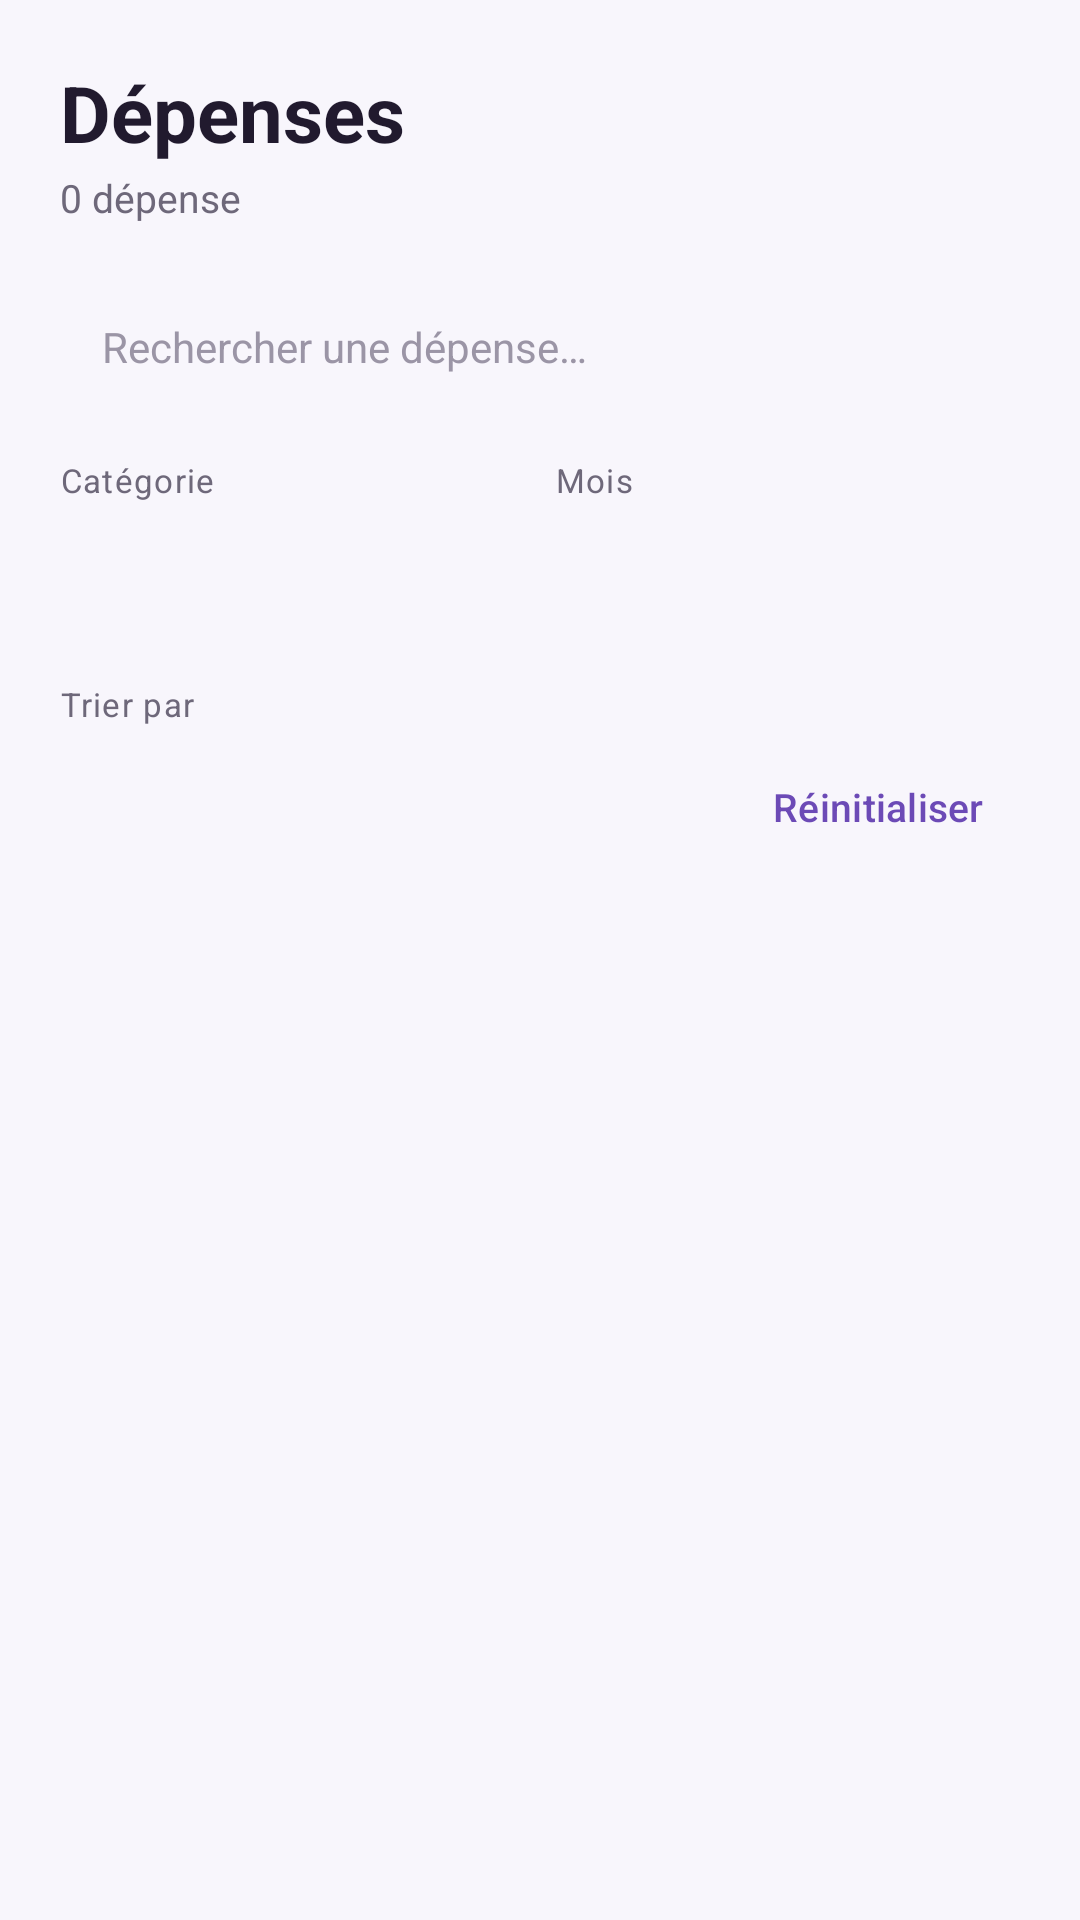

Android layout source for this screen:
<!-- AndroidManifest.xml: application theme Theme.BudgetEtudiant -->
<!-- res/layout/fragment_expenses.xml -->
<?xml version="1.0" encoding="utf-8"?>
<ScrollView xmlns:android="http://schemas.android.com/apk/res/android"
    xmlns:app="http://schemas.android.com/apk/res-auto"
    android:id="@+id/expenses_root"
    android:layout_width="match_parent"
    android:layout_height="match_parent"
    android:background="@color/background"
    android:clipToPadding="false"
    android:fillViewport="true"
    android:isScrollContainer="true"
    android:overScrollMode="always"
    android:scrollbars="vertical">

    <LinearLayout
        android:layout_width="match_parent"
        android:layout_height="wrap_content"
        android:orientation="vertical"
        android:paddingStart="20dp"
        android:paddingTop="20dp"
        android:paddingEnd="20dp"
        android:paddingBottom="100dp">

        <TextView
            android:layout_width="match_parent"
            android:layout_height="wrap_content"
            android:text="@string/expenses_title"
            android:textAppearance="@style/TextAppearance.Budget.PageTitle" />

        <TextView
            android:id="@+id/tv_expense_count"
            android:layout_width="match_parent"
            android:layout_height="wrap_content"
            android:layout_marginTop="2dp"
            android:text="0 dépense"
            android:textColor="@color/text_secondary"
            android:textSize="13sp" />

        <EditText
            android:id="@+id/et_search"
            android:layout_width="match_parent"
            android:layout_height="50dp"
            android:layout_marginTop="16dp"
            android:background="@drawable/bg_input"
            android:drawableStart="@drawable/ic_search"
            android:drawablePadding="10dp"
            android:drawableTint="@color/text_muted"
            android:hint="@string/search_expense"
            android:importantForAutofill="no"
            android:inputType="text"
            android:maxLines="1"
            android:paddingStart="14dp"
            android:paddingEnd="14dp"
            android:textColor="@color/text_primary"
            android:textColorHint="@color/text_muted"
            android:textSize="14sp" />

        <LinearLayout
            android:layout_width="match_parent"
            android:layout_height="wrap_content"
            android:layout_marginTop="12dp"
            android:orientation="horizontal">

            <LinearLayout
                android:layout_width="0dp"
                android:layout_height="wrap_content"
                android:layout_weight="1"
                android:orientation="vertical">

                <TextView
                    android:layout_width="match_parent"
                    android:layout_height="wrap_content"
                    android:letterSpacing="0.04"
                    android:text="@string/category"
                    android:textColor="@color/text_secondary"
                    android:textSize="11sp" />

                <Spinner
                    android:id="@+id/sp_filter_category"
                    android:layout_width="match_parent"
                    android:layout_height="46dp"
                    android:layout_marginTop="4dp"
                    android:background="@drawable/bg_spinner"
                    android:paddingStart="12dp"
                    android:paddingEnd="30dp"
                    android:popupBackground="@color/surface"
                    android:spinnerMode="dropdown" />
            </LinearLayout>

            <LinearLayout
                android:layout_width="0dp"
                android:layout_height="wrap_content"
                android:layout_marginStart="10dp"
                android:layout_weight="1"
                android:orientation="vertical">

                <TextView
                    android:layout_width="match_parent"
                    android:layout_height="wrap_content"
                    android:letterSpacing="0.04"
                    android:text="@string/month"
                    android:textColor="@color/text_secondary"
                    android:textSize="11sp" />

                <Spinner
                    android:id="@+id/sp_filter_month"
                    android:layout_width="match_parent"
                    android:layout_height="46dp"
                    android:layout_marginTop="4dp"
                    android:background="@drawable/bg_spinner"
                    android:paddingStart="12dp"
                    android:paddingEnd="30dp"
                    android:popupBackground="@color/surface"
                    android:spinnerMode="dropdown" />
            </LinearLayout>
        </LinearLayout>

        <LinearLayout
            android:layout_width="match_parent"
            android:layout_height="wrap_content"
            android:layout_marginTop="10dp"
            android:gravity="bottom"
            android:orientation="horizontal">

            <LinearLayout
                android:layout_width="0dp"
                android:layout_height="wrap_content"
                android:layout_weight="1"
                android:orientation="vertical">

                <TextView
                    android:layout_width="match_parent"
                    android:layout_height="wrap_content"
                    android:letterSpacing="0.04"
                    android:text="@string/sort_by"
                    android:textColor="@color/text_secondary"
                    android:textSize="11sp" />

                <Spinner
                    android:id="@+id/sp_filter_sort"
                    android:layout_width="match_parent"
                    android:layout_height="46dp"
                    android:layout_marginTop="4dp"
                    android:background="@drawable/bg_spinner"
                    android:paddingStart="12dp"
                    android:paddingEnd="30dp"
                    android:popupBackground="@color/surface"
                    android:spinnerMode="dropdown" />
            </LinearLayout>

            <com.google.android.material.button.MaterialButton
                android:id="@+id/btn_clear_filters"
                style="@style/Widget.Budget.Button.Text"
                android:layout_width="wrap_content"
                android:layout_height="46dp"
                android:layout_marginStart="8dp"
                android:text="@string/reset_filters" />
        </LinearLayout>

        <FrameLayout
            android:layout_width="match_parent"
            android:layout_height="wrap_content"
            android:layout_marginTop="10dp">

            <androidx.recyclerview.widget.RecyclerView
                android:id="@+id/rv_expenses"
                android:layout_width="match_parent"
                android:layout_height="wrap_content"
                android:clipToPadding="false"
                android:nestedScrollingEnabled="false" />

            <LinearLayout
                android:id="@+id/layout_empty_expenses"
                android:layout_width="match_parent"
                android:layout_height="wrap_content"
                android:gravity="center"
                android:orientation="vertical"
                android:padding="24dp"
                android:visibility="gone">

                <ImageView
                    android:layout_width="56dp"
                    android:layout_height="56dp"
                    android:contentDescription="@string/no_expenses"
                    android:src="@drawable/ic_receipt"
                    app:tint="@color/lavender" />

                <TextView
                    android:layout_width="match_parent"
                    android:layout_height="wrap_content"
                    android:layout_marginTop="12dp"
                    android:gravity="center"
                    android:text="@string/no_expenses"
                    android:textColor="@color/text_primary"
                    android:textSize="16sp"
                    android:textStyle="bold" />

                <TextView
                    android:layout_width="match_parent"
                    android:layout_height="wrap_content"
                    android:layout_marginTop="4dp"
                    android:gravity="center"
                    android:text="@string/no_expenses_hint"
                    android:textColor="@color/text_secondary"
                    android:textSize="12sp" />
            </LinearLayout>
        </FrameLayout>
    </LinearLayout>
</ScrollView>
<!-- resources referenced by this layout -->
<resources>
  <color name="background">#F8F6FC</color>
  <color name="lavender">#B9A5E3</color>
  <color name="surface">#FFFFFF</color>
  <color name="text_muted">#9B95A6</color>
  <color name="text_primary">#211A2E</color>
  <color name="text_secondary">#6E687A</color>
  <!-- drawable ic_receipt (drawable) -->
  <?xml version="1.0" encoding="utf-8"?>
  <vector xmlns:android="http://schemas.android.com/apk/res/android"
      android:width="24dp"
      android:height="24dp"
      android:viewportWidth="24"
      android:viewportHeight="24">
      <path
          android:fillColor="#FF000000"
          android:pathData="M18,17H6v-2h12v2zm0,-4H6v-2h12v2zm0,-4H6V7h12v2zM3,22l1.5,-1.5L6,22l1.5,-1.5L9,22l1.5,-1.5L12,22l1.5,-1.5L15,22l1.5,-1.5L18,22l1.5,-1.5L21,22V2H3v20z" />
  </vector>
  <string name="category">Catégorie</string>
  <string name="expenses_title">Dépenses</string>
  <string name="month">Mois</string>
  <string name="no_expenses">Aucune dépense trouvée</string>
  <string name="no_expenses_hint">Modifiez vos filtres ou ajoutez une nouvelle dépense.</string>
  <string name="reset_filters">Réinitialiser</string>
  <string name="search_expense">Rechercher une dépense…</string>
  <string name="sort_by">Trier par</string>
  <style name="TextAppearance.Budget.PageTitle" parent="TextAppearance.Material3.HeadlineSmall">
          <item name="android:textColor">@color/text_primary</item>
          <item name="android:textSize">26sp</item>
          <item name="android:textStyle">bold</item>
          <item name="android:fontFamily">sans-serif-medium</item>
      </style>
  <style name="Widget.Budget.Button.Text" parent="Widget.Material3.Button.TextButton">
          <item name="android:textAllCaps">false</item>
          <item name="android:textSize">13sp</item>
          <item name="android:fontFamily">sans-serif-medium</item>
          <item name="android:textColor">@color/primary</item>
          <item name="iconTint">@color/primary</item>
      </style>
  <style name="Theme.BudgetEtudiant" parent="Base.Theme.BudgetEtudiant" />
  <color name="card_stroke">#EEE9F5</color>
  <color name="primary">#6C4AB6</color>
  <color name="white">#FFFFFF</color>
  <color name="primary_light">#EDE6F7</color>
  <color name="primary_dark">#4B2E83</color>
  <color name="primary_soft">#F5F0FC</color>
  <color name="danger">#D64545</color>
  <color name="transparent">#00000000</color>
  <style name="ThemeOverlay.Budget.Dialog" parent="ThemeOverlay.Material3.MaterialAlertDialog">
          <item name="shapeAppearanceOverlay">@style/ShapeAppearanceOverlay.Budget.Dialog</item>
          <item name="colorPrimary">@color/primary</item>
      </style>
  <style name="Widget.Budget.Button.Primary" parent="Widget.Material3.Button">
          <item name="android:textAllCaps">false</item>
          <item name="android:textSize">14sp</item>
          <item name="android:fontFamily">sans-serif-medium</item>
          <item name="cornerRadius">16dp</item>
          <item name="android:minHeight">52dp</item>
          <item name="backgroundTint">@color/primary</item>
          <item name="android:textColor">@color/white</item>
          <item name="iconTint">@color/white</item>
      </style>
  <style name="Widget.Budget.TextInput" parent="Widget.Material3.TextInputLayout.OutlinedBox">
          <item name="boxCornerRadiusTopStart">16dp</item>
          <item name="boxCornerRadiusTopEnd">16dp</item>
          <item name="boxCornerRadiusBottomStart">16dp</item>
          <item name="boxCornerRadiusBottomEnd">16dp</item>
          <item name="boxStrokeColor">@color/primary</item>
          <item name="hintTextColor">@color/primary</item>
          <item name="android:textColorHint">@color/text_muted</item>
      </style>
  <style name="ShapeAppearanceOverlay.Budget.Dialog" parent="">
          <item name="cornerFamily">rounded</item>
          <item name="cornerSize">28dp</item>
      </style>
</resources>
